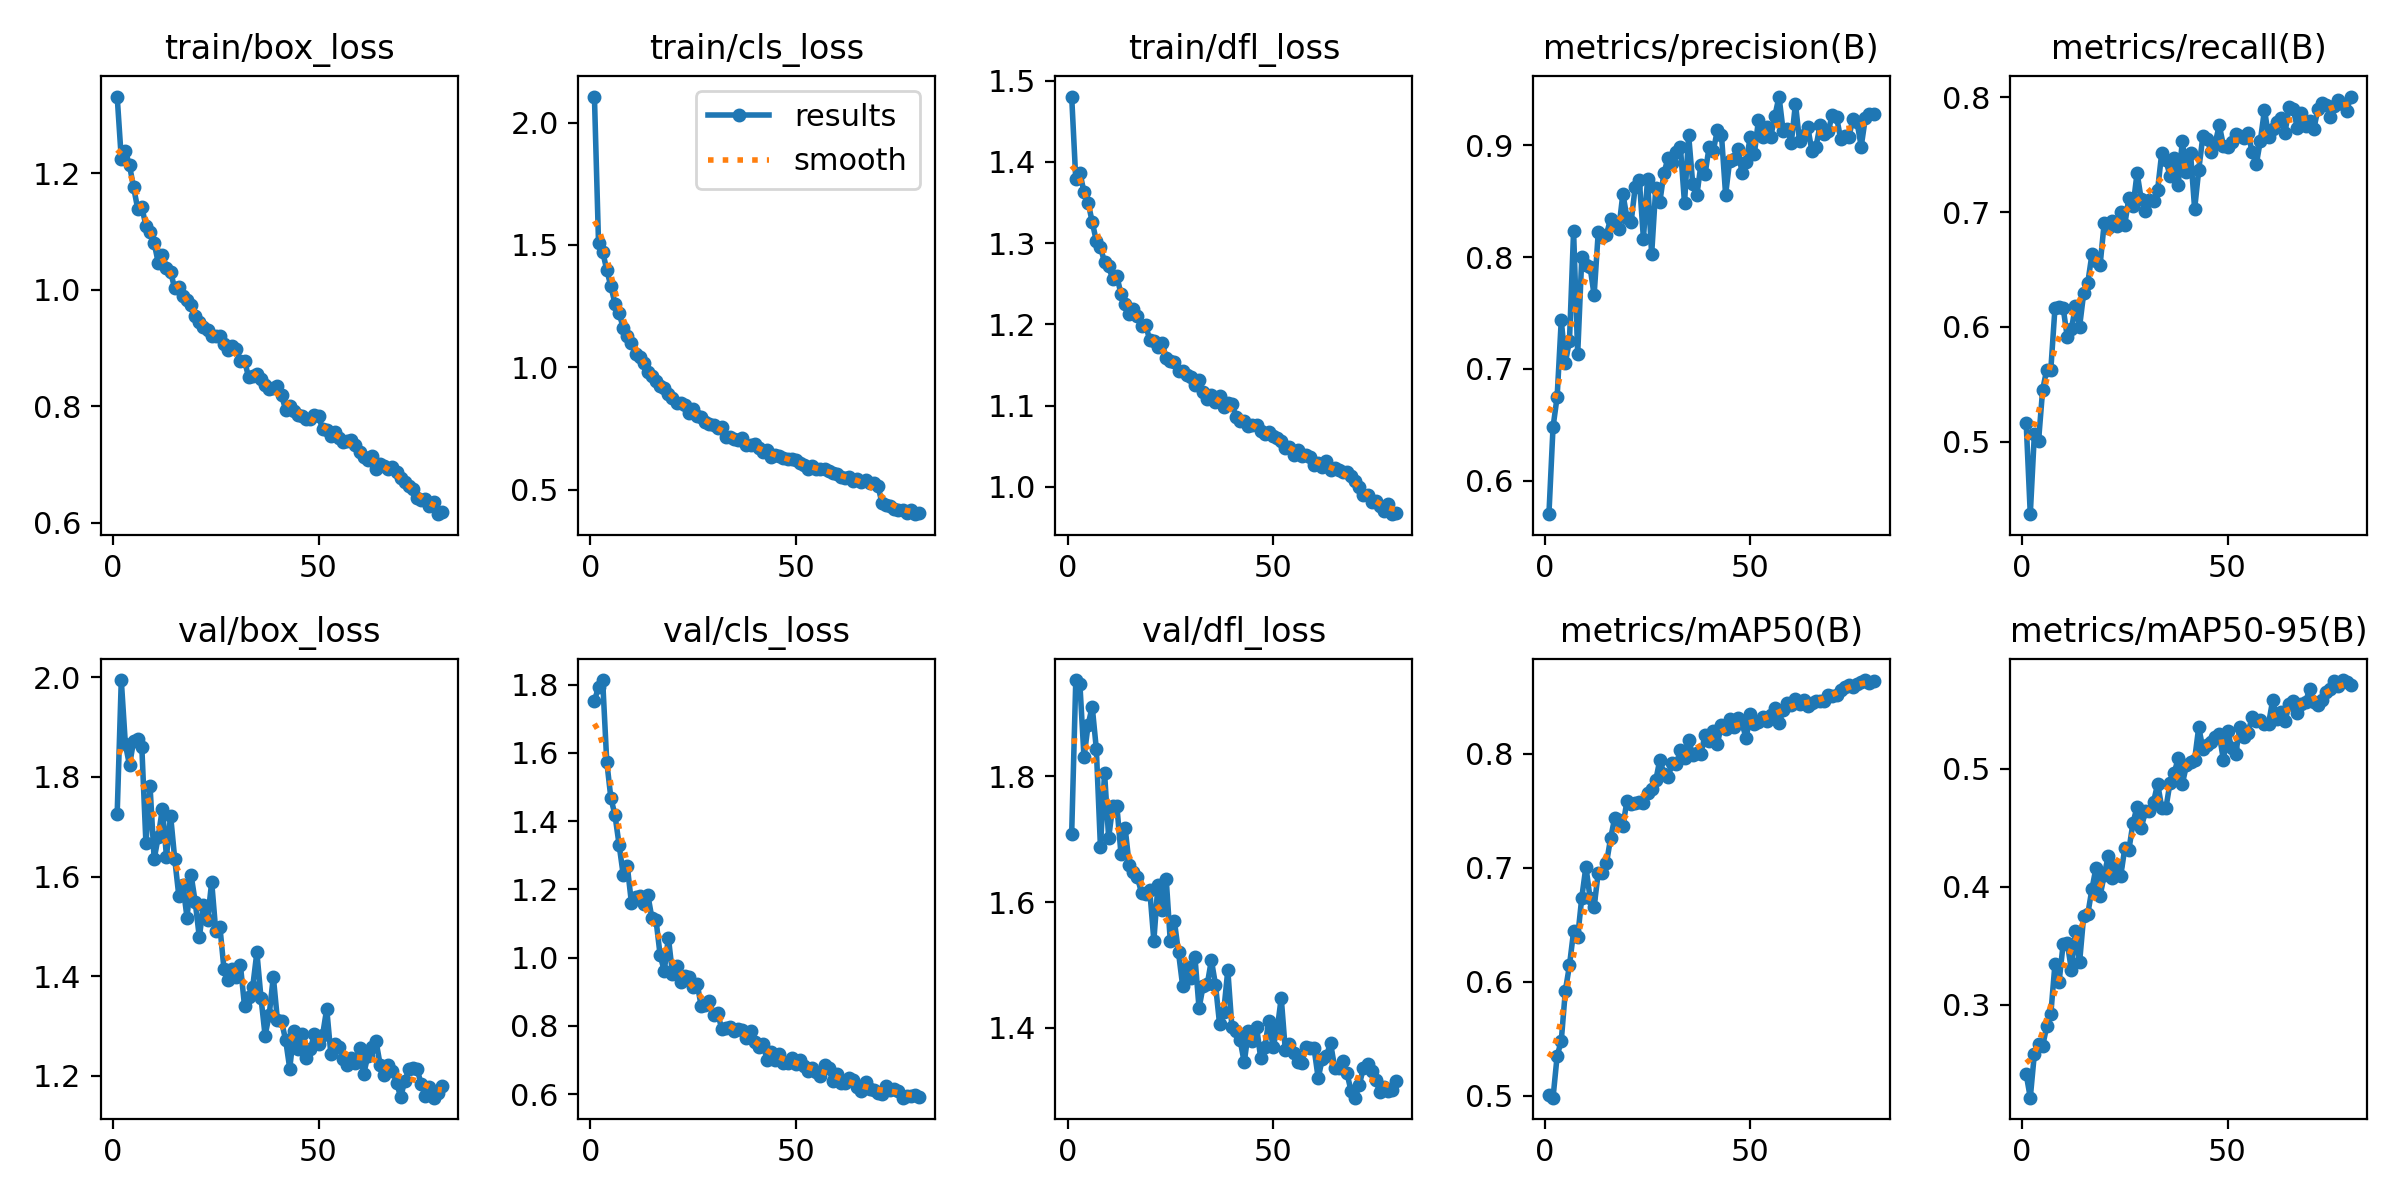

Source data for this figure (header and first rows):
epoch, train/box_loss, train/cls_loss, train/dfl_loss, metrics/precision(B), metrics/recall(B), metrics/mAP50(B), metrics/mAP50-95(B), val/box_loss, val/cls_loss, val/dfl_loss, lr/pg0, lr/pg1, lr/pg2
1, 1.332, 2.107, 1.48, 0.5701, 0.5163, 0.5009, 0.2413, 1.726, 1.752, 1.709, 0.0002365, 0.0002365, 0.0002365
2, 1.226, 1.508, 1.379, 0.6479, 0.4368, 0.4982, 0.2214, 1.994, 1.793, 1.953, 0.0004687, 0.0004687, 0.0004687
3, 1.239, 1.473, 1.386, 0.6751, 0.507, 0.5348, 0.2587, 1.865, 1.813, 1.947, 0.0006949, 0.0006949, 0.0006949
4, 1.214, 1.399, 1.363, 0.7435, 0.5001, 0.5479, 0.2668, 1.824, 1.574, 1.83, 0.0006875, 0.0006875, 0.0006875
5, 1.176, 1.332, 1.35, 0.7055, 0.5448, 0.5921, 0.2649, 1.872, 1.468, 1.882, 0.0006875, 0.0006875, 0.0006875
6, 1.139, 1.26, 1.326, 0.7252, 0.5628, 0.6142, 0.2818, 1.876, 1.418, 1.911, 0.0006787, 0.0006787, 0.0006787
7, 1.142, 1.222, 1.303, 0.8232, 0.5627, 0.644, 0.2923, 1.86, 1.331, 1.844, 0.0006698, 0.0006698, 0.0006698
8, 1.111, 1.162, 1.296, 0.7133, 0.6161, 0.6393, 0.3343, 1.666, 1.244, 1.688, 0.000661, 0.000661, 0.000661
9, 1.1, 1.127, 1.276, 0.8, 0.6176, 0.6738, 0.3191, 1.781, 1.268, 1.806, 0.0006521, 0.0006521, 0.0006521
10, 1.081, 1.101, 1.271, 0.793, 0.6166, 0.7009, 0.3517, 1.635, 1.161, 1.702, 0.0006433, 0.0006433, 0.0006433
11, 1.046, 1.055, 1.256, 0.7915, 0.5911, 0.6737, 0.3523, 1.68, 1.179, 1.754, 0.0006345, 0.0006345, 0.0006345
12, 1.06, 1.04, 1.259, 0.7659, 0.5978, 0.6656, 0.3299, 1.736, 1.18, 1.753, 0.0006256, 0.0006256, 0.0006256
13, 1.038, 1.019, 1.238, 0.822, 0.6182, 0.6956, 0.3624, 1.64, 1.158, 1.677, 0.0006168, 0.0006168, 0.0006168
14, 1.031, 0.982, 1.226, 0.818, 0.6002, 0.6956, 0.3361, 1.722, 1.183, 1.719, 0.000608, 0.000608, 0.000608
15, 1.002, 0.9633, 1.213, 0.8198, 0.6293, 0.7038, 0.3753, 1.636, 1.115, 1.659, 0.0005991, 0.0005991, 0.0005991
16, 1.005, 0.946, 1.219, 0.8344, 0.6385, 0.7257, 0.3769, 1.562, 1.109, 1.647, 0.0005903, 0.0005903, 0.0005903
17, 0.9894, 0.9246, 1.21, 0.8291, 0.663, 0.7435, 0.3979, 1.583, 1.006, 1.639, 0.0005815, 0.0005815, 0.0005815
18, 0.9818, 0.9159, 1.198, 0.8251, 0.6569, 0.7416, 0.4162, 1.518, 0.9616, 1.615, 0.0005726, 0.0005726, 0.0005726
19, 0.9738, 0.8915, 1.199, 0.8567, 0.6541, 0.7365, 0.3924, 1.603, 1.059, 1.613, 0.0005638, 0.0005638, 0.0005638
20, 0.9555, 0.8731, 1.181, 0.835, 0.6908, 0.7589, 0.41, 1.548, 0.953, 1.619, 0.000555, 0.000555, 0.000555
21, 0.9454, 0.8529, 1.179, 0.831, 0.6864, 0.7562, 0.4264, 1.478, 0.9766, 1.539, 0.0005461, 0.0005461, 0.0005461
22, 0.9368, 0.8554, 1.172, 0.8628, 0.6926, 0.7569, 0.4073, 1.544, 0.9279, 1.628, 0.0005373, 0.0005373, 0.0005373
23, 0.9306, 0.846, 1.177, 0.8692, 0.6878, 0.7573, 0.418, 1.513, 0.9452, 1.588, 0.0005284, 0.0005284, 0.0005284
24, 0.9207, 0.8136, 1.159, 0.8165, 0.7002, 0.7567, 0.409, 1.589, 0.9424, 1.638, 0.0005196, 0.0005196, 0.0005196
25, 0.9213, 0.8281, 1.155, 0.8698, 0.6891, 0.7655, 0.4325, 1.49, 0.9142, 1.538, 0.0005108, 0.0005108, 0.0005108
26, 0.9202, 0.7997, 1.153, 0.8023, 0.7126, 0.769, 0.4313, 1.499, 0.9242, 1.57, 0.0005019, 0.0005019, 0.0005019
27, 0.9074, 0.7979, 1.142, 0.862, 0.7049, 0.7766, 0.4541, 1.414, 0.857, 1.52, 0.0004931, 0.0004931, 0.0004931
28, 0.8971, 0.7769, 1.142, 0.8495, 0.7341, 0.7948, 0.4677, 1.392, 0.8621, 1.468, 0.0004843, 0.0004843, 0.0004843
29, 0.9031, 0.7684, 1.138, 0.8752, 0.7109, 0.7823, 0.4495, 1.414, 0.8738, 1.496, 0.0004754, 0.0004754, 0.0004754
30, 0.8977, 0.7651, 1.136, 0.8887, 0.701, 0.7792, 0.4637, 1.399, 0.8311, 1.479, 0.0004666, 0.0004666, 0.0004666
31, 0.8784, 0.7517, 1.126, 0.8837, 0.7108, 0.7917, 0.4645, 1.422, 0.8372, 1.513, 0.0004578, 0.0004578, 0.0004578
32, 0.8782, 0.7573, 1.132, 0.8939, 0.7096, 0.7913, 0.4718, 1.339, 0.7907, 1.431, 0.0004489, 0.0004489, 0.0004489
33, 0.8495, 0.7162, 1.117, 0.8983, 0.7196, 0.8032, 0.4871, 1.358, 0.7952, 1.467, 0.0004401, 0.0004401, 0.0004401
34, 0.8522, 0.715, 1.108, 0.8482, 0.7518, 0.7966, 0.4669, 1.379, 0.7969, 1.47, 0.0004313, 0.0004313, 0.0004313
35, 0.8552, 0.7057, 1.113, 0.9092, 0.745, 0.8119, 0.4664, 1.448, 0.7846, 1.508, 0.0004224, 0.0004224, 0.0004224
36, 0.8476, 0.7045, 1.105, 0.8655, 0.7318, 0.7993, 0.4878, 1.357, 0.7921, 1.469, 0.0004136, 0.0004136, 0.0004136
37, 0.8364, 0.7114, 1.112, 0.8553, 0.7472, 0.8011, 0.4961, 1.281, 0.7882, 1.406, 0.0004047, 0.0004047, 0.0004047
38, 0.829, 0.6825, 1.099, 0.8828, 0.7238, 0.7997, 0.5086, 1.322, 0.7638, 1.426, 0.0003959, 0.0003959, 0.0003959
39, 0.8307, 0.683, 1.104, 0.8741, 0.7615, 0.8167, 0.487, 1.399, 0.7849, 1.492, 0.0003871, 0.0003871, 0.0003871
40, 0.835, 0.6857, 1.102, 0.8989, 0.7348, 0.811, 0.5027, 1.312, 0.7531, 1.401, 0.0003782, 0.0003782, 0.0003782
41, 0.8188, 0.669, 1.086, 0.8949, 0.7514, 0.8198, 0.5055, 1.309, 0.7396, 1.395, 0.0003694, 0.0003694, 0.0003694
42, 0.7942, 0.6531, 1.081, 0.9136, 0.7026, 0.809, 0.5077, 1.272, 0.7473, 1.381, 0.0003606, 0.0003606, 0.0003606
43, 0.8004, 0.6603, 1.081, 0.9089, 0.7366, 0.8253, 0.5352, 1.215, 0.7009, 1.345, 0.0003517, 0.0003517, 0.0003517
44, 0.791, 0.6339, 1.075, 0.8559, 0.766, 0.8217, 0.5168, 1.289, 0.7234, 1.395, 0.0003429, 0.0003429, 0.0003429
45, 0.7855, 0.6434, 1.076, 0.8863, 0.7638, 0.8301, 0.5196, 1.253, 0.7005, 1.38, 0.0003341, 0.0003341, 0.0003341
46, 0.7836, 0.6369, 1.077, 0.888, 0.7523, 0.8237, 0.5225, 1.283, 0.718, 1.402, 0.0003252, 0.0003252, 0.0003252
47, 0.7773, 0.6285, 1.069, 0.897, 0.7599, 0.831, 0.5271, 1.236, 0.6904, 1.352, 0.0003164, 0.0003164, 0.0003164
48, 0.7774, 0.6241, 1.065, 0.8751, 0.7757, 0.827, 0.5292, 1.253, 0.6926, 1.37, 0.0003076, 0.0003076, 0.0003076
49, 0.7856, 0.6244, 1.068, 0.8848, 0.7577, 0.8134, 0.5072, 1.284, 0.7048, 1.412, 0.0002987, 0.0002987, 0.0002987
50, 0.7826, 0.6211, 1.062, 0.9077, 0.7568, 0.8349, 0.5318, 1.263, 0.6886, 1.37, 0.0002899, 0.0002899, 0.0002899
51, 0.7608, 0.6098, 1.061, 0.8923, 0.7606, 0.8262, 0.5179, 1.282, 0.7005, 1.397, 0.000281, 0.000281, 0.000281
52, 0.7583, 0.5989, 1.056, 0.9227, 0.7682, 0.8281, 0.5127, 1.335, 0.6839, 1.448, 0.0002722, 0.0002722, 0.0002722
53, 0.7496, 0.5862, 1.048, 0.9074, 0.7658, 0.8325, 0.5349, 1.244, 0.6694, 1.365, 0.0002634, 0.0002634, 0.0002634
54, 0.7559, 0.5954, 1.049, 0.9159, 0.7645, 0.8289, 0.5266, 1.264, 0.6765, 1.374, 0.0002545, 0.0002545, 0.0002545
55, 0.7446, 0.5832, 1.04, 0.9077, 0.7686, 0.8341, 0.5304, 1.258, 0.6649, 1.36, 0.0002457, 0.0002457, 0.0002457
56, 0.7388, 0.5858, 1.046, 0.9263, 0.7522, 0.8405, 0.5439, 1.233, 0.6544, 1.346, 0.0002369, 0.0002369, 0.0002369
57, 0.7399, 0.5833, 1.038, 0.9435, 0.7415, 0.8267, 0.5401, 1.223, 0.6844, 1.345, 0.000228, 0.000228, 0.000228
58, 0.7425, 0.5774, 1.039, 0.9131, 0.7622, 0.8384, 0.5413, 1.237, 0.6759, 1.37, 0.0002192, 0.0002192, 0.0002192
59, 0.7328, 0.5683, 1.037, 0.9148, 0.7891, 0.8444, 0.5376, 1.227, 0.639, 1.369, 0.0002104, 0.0002104, 0.0002104
60, 0.7219, 0.5633, 1.028, 0.9024, 0.7657, 0.8425, 0.5381, 1.255, 0.6584, 1.367, 0.0002015, 0.0002015, 0.0002015
... 20 more rows
